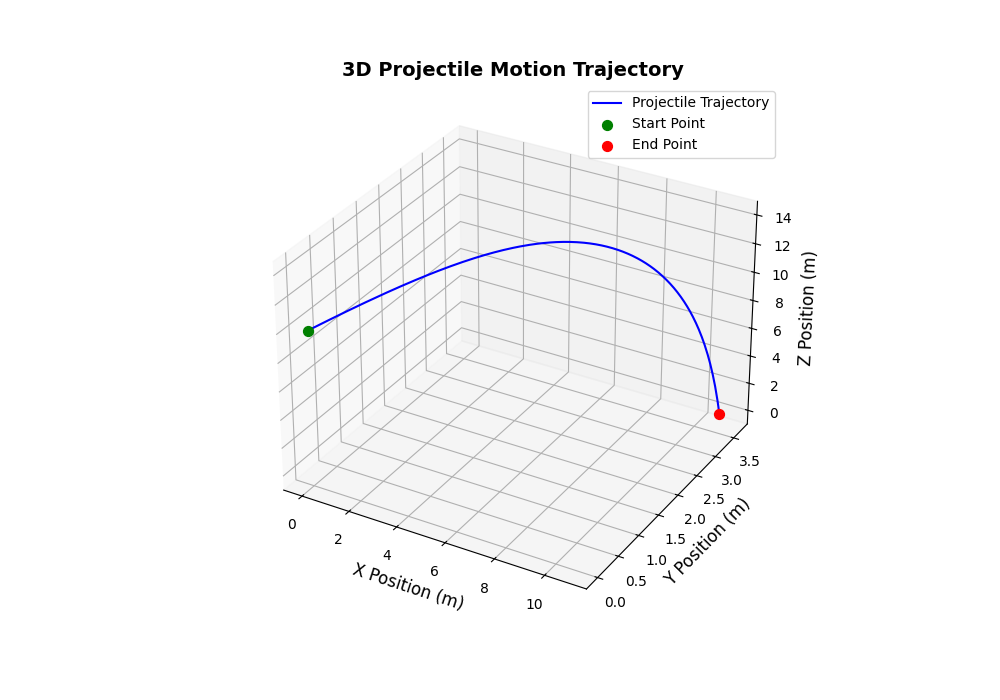

The file beside this chart, header and first rows:
#Projectile Motion Simulation Data
#Validation Type: With Air Resistance
#Initial Position (m): (0, 0, 10)
#Initial Velocity (m/s): (15, 5, 15)
#Initial Spin (rad/s): (0, 0, 0)
#Diameter (m): 0.04
#Mass (kg): 0.0027
#Drag Coefficient: 0.5
#Air Density (kg/m^3): 1.27
#Final Time (s): 3.074
#Final Position (m): (10.8521, 3.617, 0.000383062)
Time, X, Y, Z
0, 0, 0, 10
0.001, 0.01498, 0.004992, 10.02
0.002, 0.0299, 0.009968, 10.03
0.003, 0.04478, 0.01493, 10.04
0.004, 0.05962, 0.01987, 10.06
0.005, 0.0744, 0.0248, 10.07
0.006, 0.08914, 0.02971, 10.09
0.007, 0.1038, 0.03461, 10.1
0.008, 0.1185, 0.03949, 10.12
0.009, 0.1331, 0.04436, 10.13
0.01, 0.1476, 0.04921, 10.15
0.011, 0.1621, 0.05405, 10.16
0.012, 0.1766, 0.05887, 10.18
0.013, 0.191, 0.06368, 10.19
0.014, 0.2054, 0.06847, 10.2
0.015, 0.2197, 0.07325, 10.22
0.016, 0.234, 0.07801, 10.23
0.017, 0.2483, 0.08276, 10.25
0.018, 0.2625, 0.08749, 10.26
0.019, 0.2766, 0.09221, 10.27
0.02, 0.2908, 0.09692, 10.29
0.021, 0.3048, 0.1016, 10.3
0.022, 0.3189, 0.1063, 10.32
0.023, 0.3328, 0.1109, 10.33
0.024, 0.3468, 0.1156, 10.34
0.025, 0.3607, 0.1202, 10.36
0.026, 0.3746, 0.1249, 10.37
0.027, 0.3884, 0.1295, 10.38
0.028, 0.4022, 0.1341, 10.4
0.029, 0.4159, 0.1386, 10.41
0.03, 0.4296, 0.1432, 10.43
0.031, 0.4433, 0.1478, 10.44
0.032, 0.4569, 0.1523, 10.45
0.033, 0.4705, 0.1568, 10.47
0.034, 0.484, 0.1613, 10.48
0.035, 0.4976, 0.1659, 10.49
0.036, 0.511, 0.1703, 10.5
0.037, 0.5245, 0.1748, 10.52
0.038, 0.5378, 0.1793, 10.53
0.039, 0.5512, 0.1837, 10.54
0.04, 0.5645, 0.1882, 10.56
0.041, 0.5778, 0.1926, 10.57
0.042, 0.591, 0.197, 10.58
0.043, 0.6042, 0.2014, 10.6
0.044, 0.6174, 0.2058, 10.61
0.045, 0.6305, 0.2102, 10.62
0.046, 0.6436, 0.2145, 10.63
0.047, 0.6567, 0.2189, 10.65
0.048, 0.6697, 0.2232, 10.66
... 3,026 more rows
